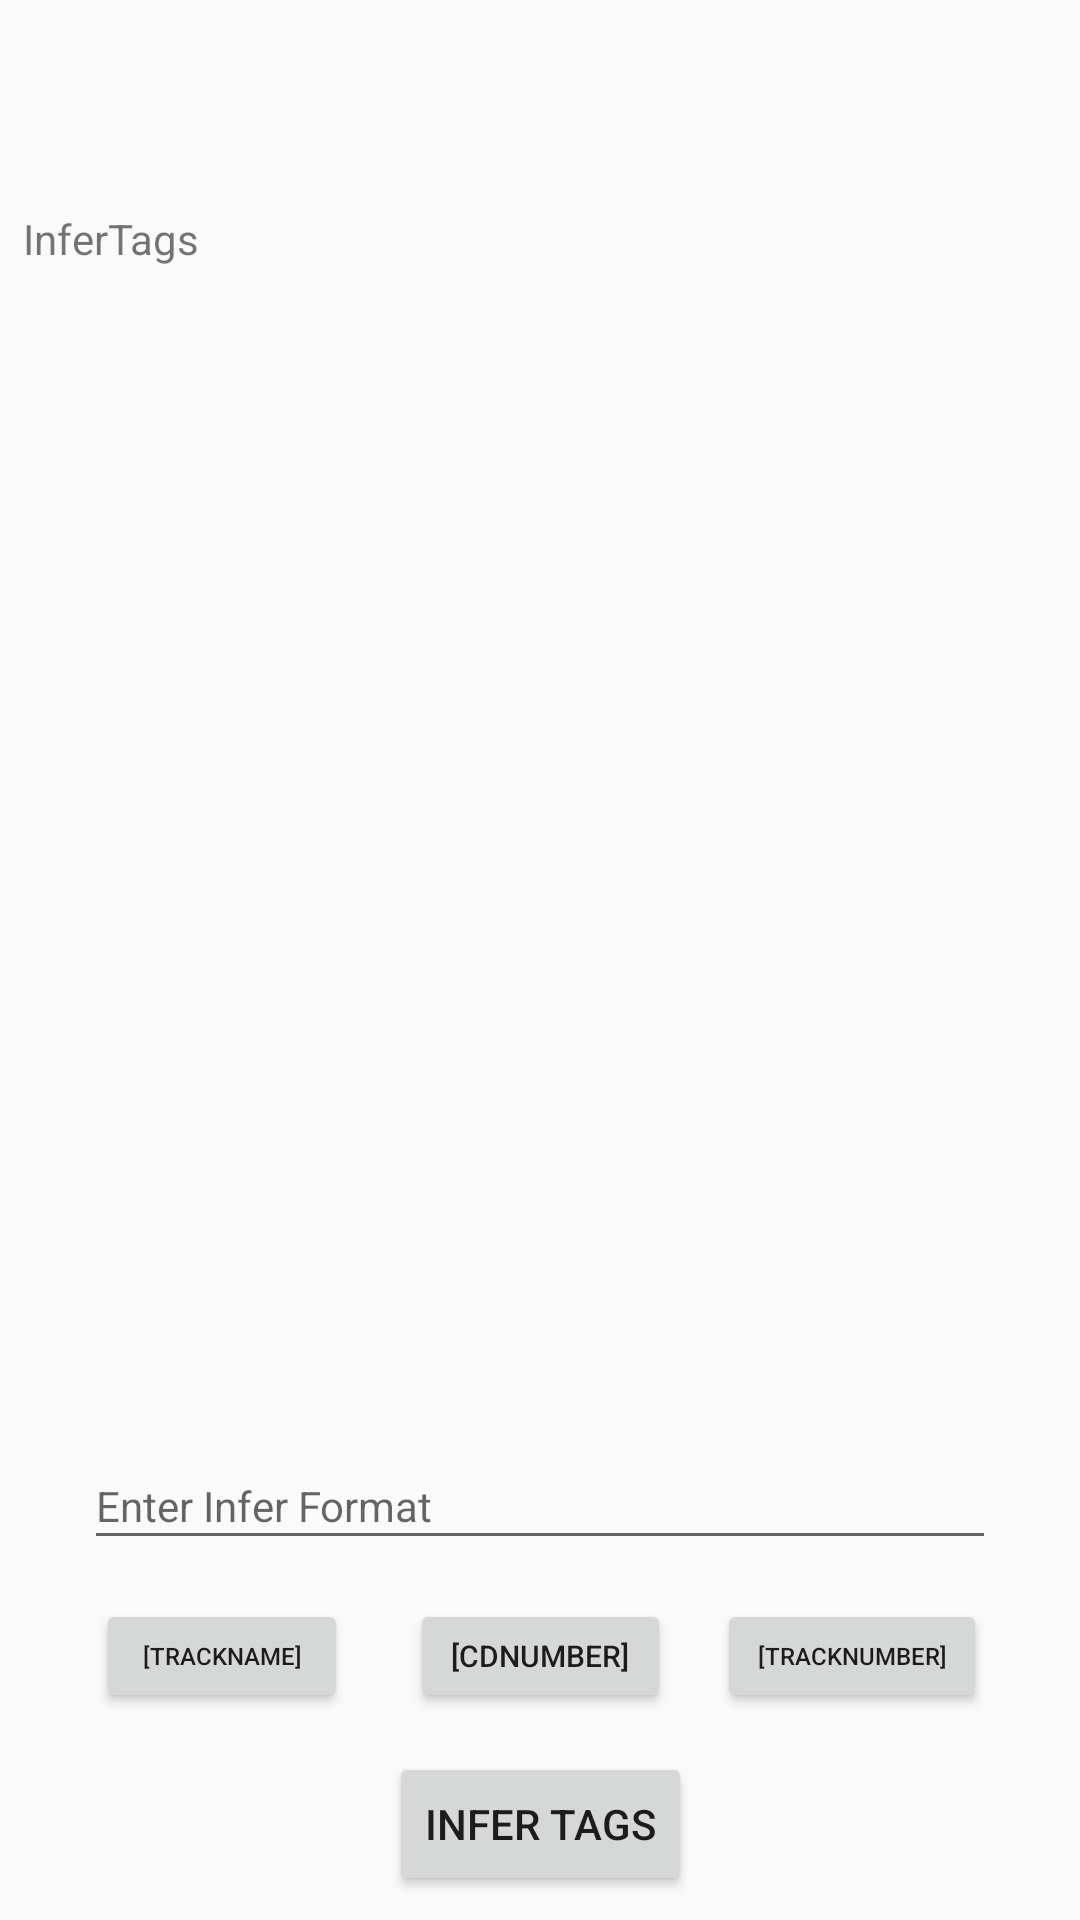

Layout XML and referenced resources for this Android screen:
<!-- AndroidManifest.xml: application theme AppTheme -->
<!-- res/layout/activity_infer_tags.xml -->
<?xml version="1.0" encoding="utf-8"?>
<android.support.constraint.ConstraintLayout xmlns:android="http://schemas.android.com/apk/res/android"
    xmlns:app="http://schemas.android.com/apk/res-auto"
    xmlns:tools="http://schemas.android.com/tools"
    android:layout_width="match_parent"
    android:layout_height="match_parent"
    tools:context=".InferTagsActivity">

    <TextView
        android:id="@+id/textView4"
        android:layout_width="345dp"
        android:layout_height="341dp"
        android:layout_marginStart="8dp"
        android:layout_marginTop="8dp"
        android:layout_marginEnd="8dp"
        android:layout_marginBottom="8dp"
        android:text="InferTags"
        app:layout_constraintBottom_toTopOf="@+id/editTextInput"
        app:layout_constraintEnd_toEndOf="parent"
        app:layout_constraintStart_toStartOf="parent"
        app:layout_constraintTop_toTopOf="parent" />

    <EditText
        android:id="@+id/editTextInput"
        android:layout_width="304dp"
        android:layout_height="39dp"
        android:layout_marginStart="3dp"
        android:layout_marginEnd="2dp"
        android:layout_marginBottom="64dp"
        android:ems="10"
        android:hint="Enter Infer Format"
        android:inputType="text"
        android:textSize="14sp"
        app:layout_constraintBottom_toTopOf="@+id/button"
        app:layout_constraintEnd_toEndOf="parent"
        app:layout_constraintHorizontal_bias="0.493"
        app:layout_constraintStart_toStartOf="parent" />

    <Button
        android:id="@+id/button"
        android:layout_width="wrap_content"
        android:layout_height="wrap_content"
        android:layout_marginStart="8dp"
        android:layout_marginEnd="8dp"
        android:layout_marginBottom="8dp"
        android:onClick="inferTags"
        android:text="Infer Tags"
        app:layout_constraintBottom_toBottomOf="parent"
        app:layout_constraintEnd_toEndOf="parent"
        app:layout_constraintStart_toStartOf="parent" />

    <Button
        android:id="@+id/buttonTrackName"
        android:layout_width="84dp"
        android:layout_height="38dp"
        android:layout_marginStart="8dp"
        android:layout_marginTop="8dp"
        android:layout_marginEnd="8dp"
        android:layout_marginBottom="8dp"
        android:onClick="input"
        android:text="[TRACKNAME]"
        android:textSize="8sp"
        app:layout_constraintBottom_toBottomOf="parent"
        app:layout_constraintEnd_toStartOf="@+id/buttonCDNumber"
        app:layout_constraintHorizontal_bias="0.653"
        app:layout_constraintStart_toStartOf="parent"
        app:layout_constraintTop_toBottomOf="@+id/editTextInput"
        app:layout_constraintVertical_bias="0.075" />

    <Button
        android:id="@+id/buttonCDNumber"
        android:layout_width="87dp"
        android:layout_height="38dp"
        android:layout_marginStart="8dp"
        android:layout_marginTop="8dp"
        android:layout_marginEnd="8dp"
        android:layout_marginBottom="8dp"
        android:onClick="input"
        android:text="[CDNUMBER]"
        android:textSize="10sp"
        app:layout_constraintBottom_toTopOf="@+id/button"
        app:layout_constraintEnd_toEndOf="parent"
        app:layout_constraintStart_toStartOf="parent"
        app:layout_constraintTop_toBottomOf="@+id/editTextInput" />

    <Button
        android:id="@+id/buttonTrackNumber"
        android:layout_width="90dp"
        android:layout_height="38dp"
        android:layout_marginStart="8dp"
        android:layout_marginTop="8dp"
        android:layout_marginEnd="8dp"
        android:layout_marginBottom="8dp"
        android:onClick="input"
        android:text="[TRACKNUMBER]"
        android:textSize="8sp"
        app:layout_constraintBottom_toBottomOf="parent"
        app:layout_constraintEnd_toEndOf="parent"
        app:layout_constraintHorizontal_bias="0.238"
        app:layout_constraintStart_toEndOf="@+id/buttonCDNumber"
        app:layout_constraintTop_toBottomOf="@+id/editTextInput"
        app:layout_constraintVertical_bias="0.075" />
</android.support.constraint.ConstraintLayout>
<!-- resources referenced by this layout -->
<resources>
  <style name="AppTheme" parent="Theme.AppCompat.Light.DarkActionBar">
          
          <item name="colorPrimary">@color/colorPrimary</item>
          <item name="colorPrimaryDark">@color/colorPrimaryDark</item>
          <item name="colorAccent">@color/colorAccent</item>
      </style>
  <color name="colorPrimary">#333333</color>
  <color name="colorPrimaryDark">#4d4dff</color>
  <color name="colorAccent">#bc13fe</color>
</resources>
